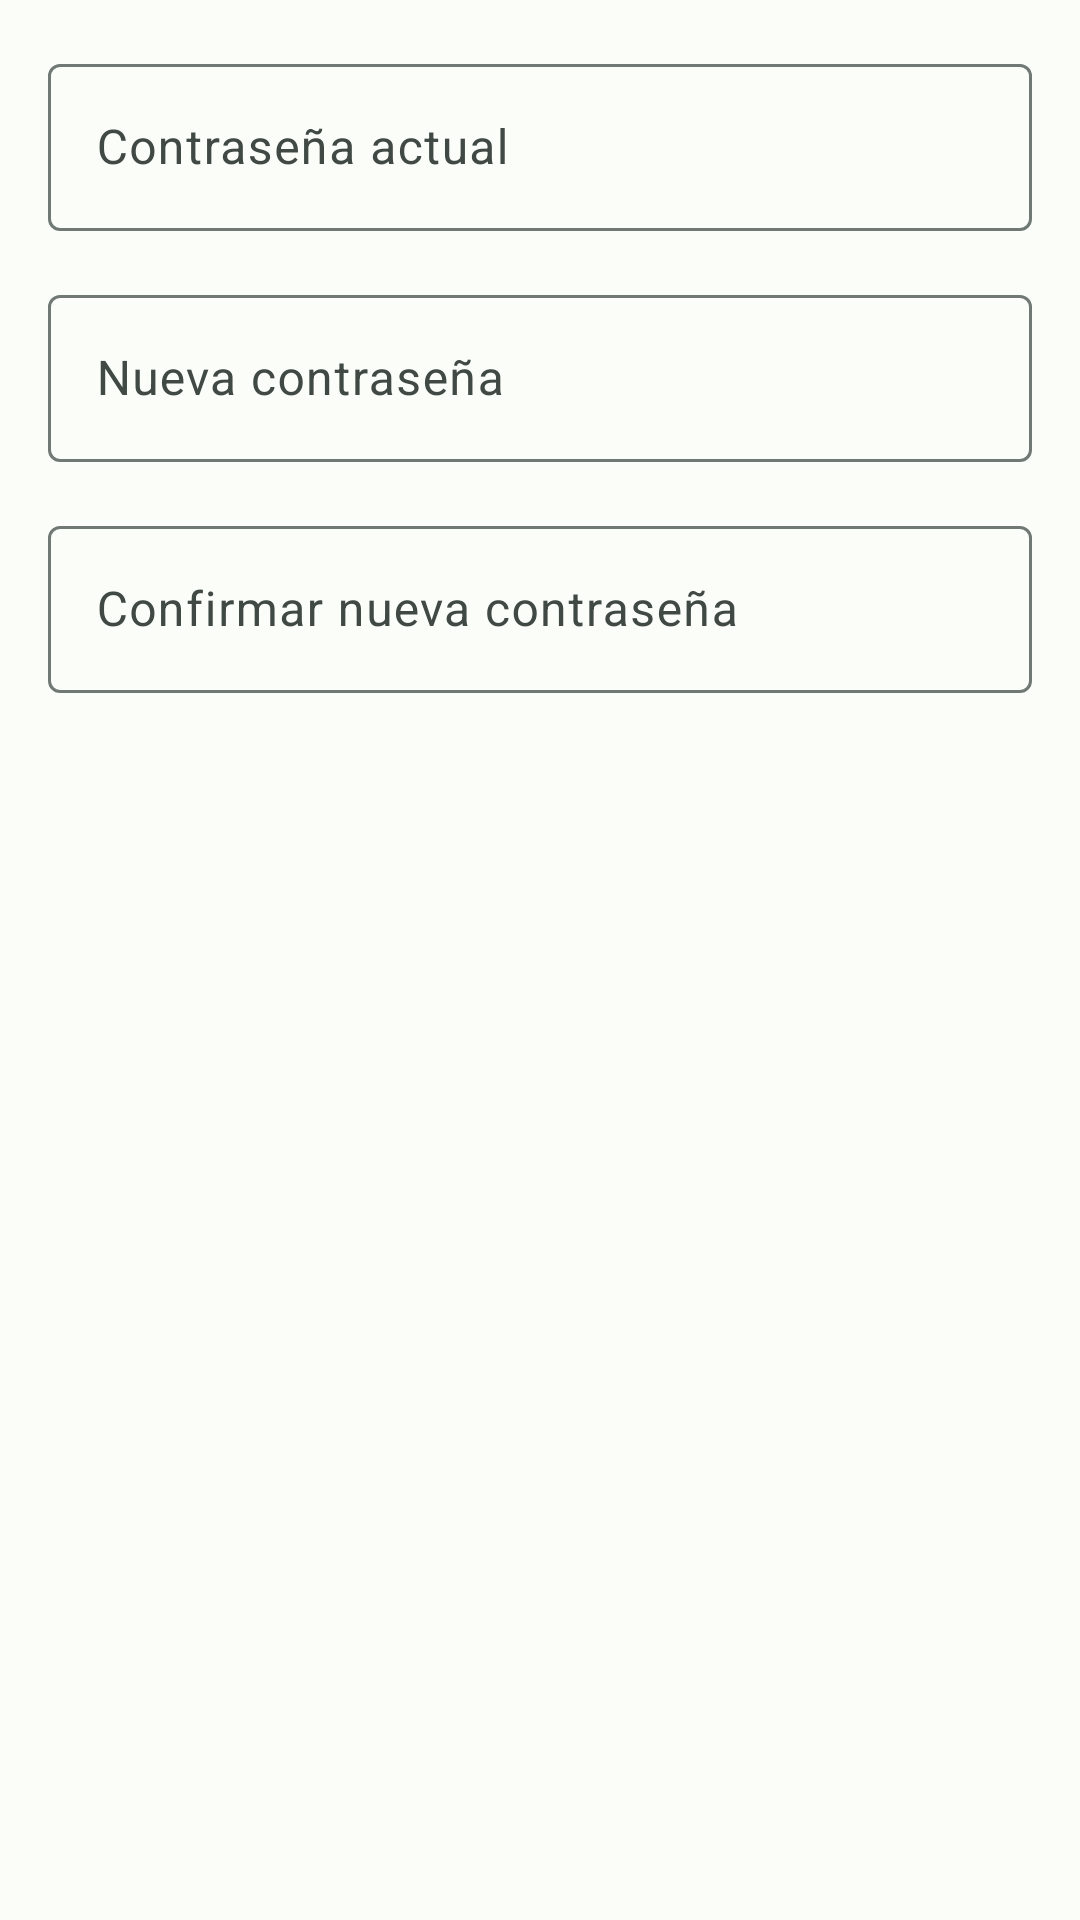

Layout XML and referenced resources for this Android screen:
<!-- AndroidManifest.xml: application theme Theme.TecnoExpress -->
<!-- res/layout/dialog_cambiar_contrasena.xml -->
<?xml version="1.0" encoding="utf-8"?>
<LinearLayout xmlns:android="http://schemas.android.com/apk/res/android"
    android:layout_width="match_parent"
    android:layout_height="wrap_content"
    android:orientation="vertical"
    android:padding="16dp">

    <com.google.android.material.textfield.TextInputLayout
        android:layout_width="match_parent"
        android:layout_height="wrap_content"
        android:hint="Contraseña actual">

        <com.google.android.material.textfield.TextInputEditText
            android:id="@+id/etContrasenaActual"
            android:layout_width="match_parent"
            android:layout_height="wrap_content"
            android:inputType="textPassword" />

    </com.google.android.material.textfield.TextInputLayout>

    <com.google.android.material.textfield.TextInputLayout
        android:layout_width="match_parent"
        android:layout_height="wrap_content"
        android:layout_marginTop="16dp"
        android:hint="Nueva contraseña">

        <com.google.android.material.textfield.TextInputEditText
            android:id="@+id/etNuevaContrasena"
            android:layout_width="match_parent"
            android:layout_height="wrap_content"
            android:inputType="textPassword" />

    </com.google.android.material.textfield.TextInputLayout>

    <com.google.android.material.textfield.TextInputLayout
        android:layout_width="match_parent"
        android:layout_height="wrap_content"
        android:layout_marginTop="16dp"
        android:hint="Confirmar nueva contraseña">

        <com.google.android.material.textfield.TextInputEditText
            android:id="@+id/etConfirmarContrasena"
            android:layout_width="match_parent"
            android:layout_height="wrap_content"
            android:inputType="textPassword" />

    </com.google.android.material.textfield.TextInputLayout>

</LinearLayout>
<!-- resources referenced by this layout -->
<resources>
  <color name="verde">#007E4F</color>
  <color name="verde_oscuro">#005C38</color>
  <color name="white">#FFFFFFFF</color>
  <color name="md_theme_light_primaryContainer">#89F8C7</color>
  <color name="md_theme_light_onPrimaryContainer">#002114</color>
  <color name="md_theme_light_secondary">#4C6358</color>
  <color name="md_theme_light_onSecondary">#FFFFFF</color>
  <color name="md_theme_light_secondaryContainer">#CFE9DB</color>
  <color name="md_theme_light_onSecondaryContainer">#092017</color>
  <color name="md_theme_light_tertiary">#3F6374</color>
  <color name="md_theme_light_onTertiary">#FFFFFF</color>
  <color name="md_theme_light_tertiaryContainer">#C3E8FC</color>
  <color name="md_theme_light_onTertiaryContainer">#001F2A</color>
  <color name="md_theme_light_error">#BA1A1A</color>
  <color name="md_theme_light_errorContainer">#FFDAD6</color>
  <color name="md_theme_light_onError">#FFFFFF</color>
  <color name="md_theme_light_onErrorContainer">#410002</color>
  <color name="md_theme_light_background">#FBFDF9</color>
  <color name="md_theme_light_onBackground">#191C1A</color>
  <color name="md_theme_light_surface">#FBFDF9</color>
  <color name="md_theme_light_onSurface">#191C1A</color>
  <color name="md_theme_light_surfaceVariant">#DCE5DD</color>
  <color name="md_theme_light_onSurfaceVariant">#404943</color>
  <color name="md_theme_light_outline">#707973</color>
  <color name="md_theme_light_inverseOnSurface">#EFF1ED</color>
  <color name="md_theme_light_inverseSurface">#2E312F</color>
  <color name="md_theme_light_inversePrimary">#6CDBAC</color>
  <color name="purple_700">#3700B3</color>
  <color name="teal_700">#018786</color>
</resources>
